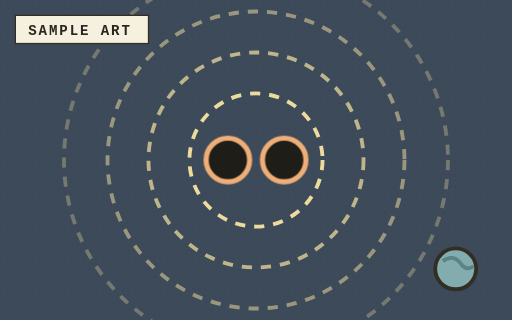
t = 0.00 s
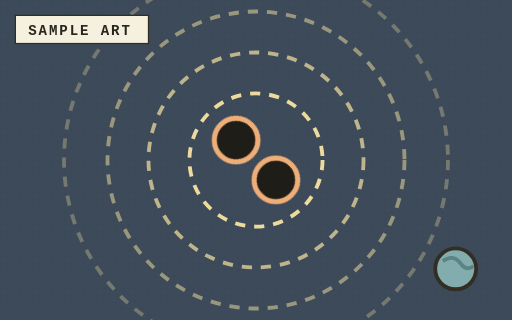
t = 1.75 s
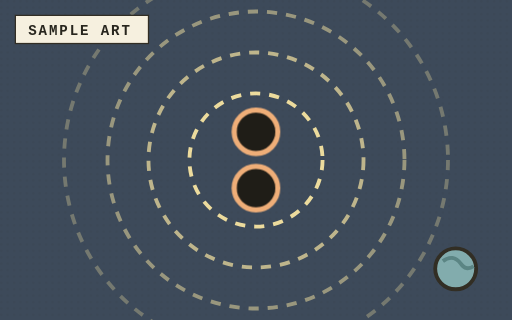
t = 3.50 s
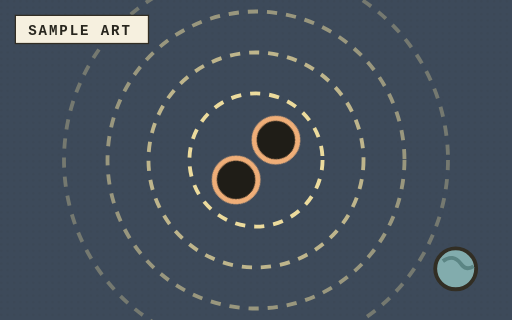
t = 5.25 s
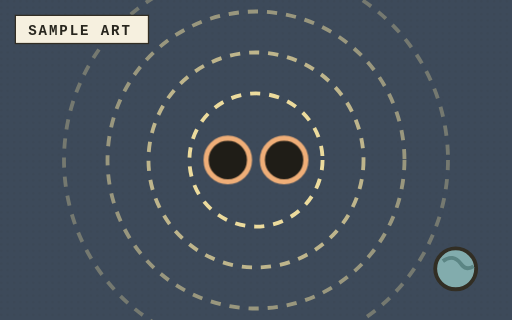
t = 7.00 s
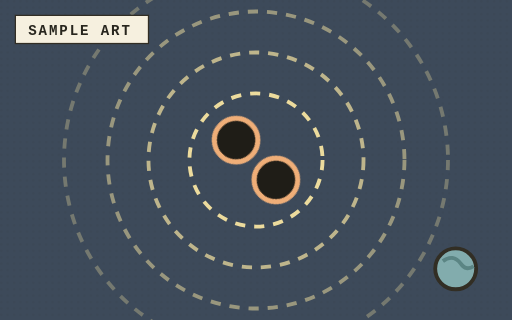
t = 8.75 s

The animated SVG that drew these frames (rendered in a browser with its animation timeline set to each time). Animation: 2 CSS @keyframes rules; frames cover the first 8.75 s, repeats indefinitely.

<svg xmlns="http://www.w3.org/2000/svg" viewBox="0 0 400 250" width="400" height="250" role="img" aria-label="Sample art: Two black holes sending ripples across space toward Earth.">
<style>.sa-tag{font:bold 11px 'Courier New',monospace;letter-spacing:1.5px;fill:#28261e}
.sa-sfx{font:italic 900 26px Georgia,serif;fill:#a13324;stroke:#fff8e3;stroke-width:5px;paint-order:stroke}
.sa-spin{transform-box:view-box;transform-origin:200px 125px;animation:sa-spin 14s linear infinite}
.sa-pulse{transform-box:fill-box;transform-origin:center;animation:sa-pulse 2.4s ease-in-out infinite}
@keyframes sa-spin{to{transform:rotate(360deg)}}@keyframes sa-pulse{50%{transform:scale(1.15);opacity:.6}}
@media(prefers-reduced-motion:reduce){.sa-spin,.sa-pulse{animation:none}}</style>
<defs><pattern id="sa-dots" width="5" height="5" patternUnits="userSpaceOnUse"><circle cx="1" cy="1" r="1" fill="#26251f" opacity=".24"></circle></pattern></defs>
<rect width="400" height="250" fill="#3d4a5a"/>
<rect width="400" height="250" fill="url(#sa-dots)" opacity=".25"/>
<g fill="none" stroke="#f6e3a1" stroke-width="3" stroke-dasharray="8 7">
<circle cx="200" cy="125" r="52" opacity=".95"></circle><circle cx="200" cy="125" r="84" opacity=".7"></circle><circle cx="200" cy="125" r="116" opacity=".5"></circle><circle cx="200" cy="125" r="150" opacity=".3"></circle>
</g>
<g class="sa-spin"><circle cx="178" cy="125" r="17" fill="#1f1d17" stroke="#efae78" stroke-width="4"></circle><circle cx="222" cy="125" r="17" fill="#1f1d17" stroke="#efae78" stroke-width="4"></circle></g>
<circle cx="356" cy="210" r="16" fill="#82acad" stroke="#322e24" stroke-width="3"></circle><path d="M346 204q8 -6 14 2q4 6 10 2" fill="none" stroke="#5b8584" stroke-width="3"></path>
<rect x="12" y="12" width="104" height="22" fill="#f6f0df" stroke="#322e24" stroke-width="1"/>
<text x="22" y="27" class="sa-tag">SAMPLE ART</text>
</svg>
